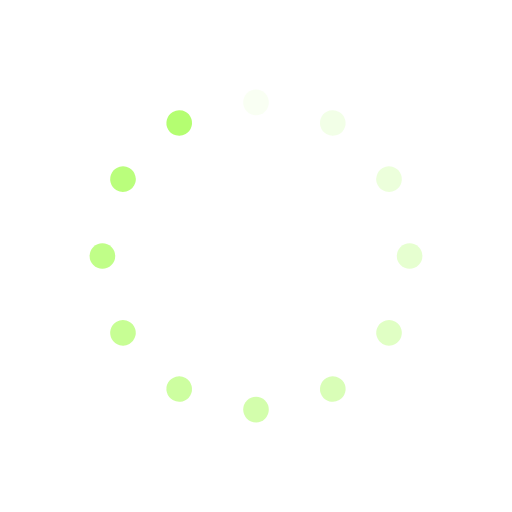
t = 0.00 s
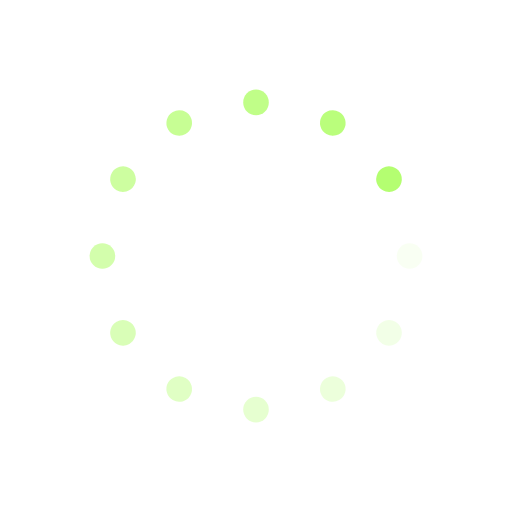
t = 0.25 s
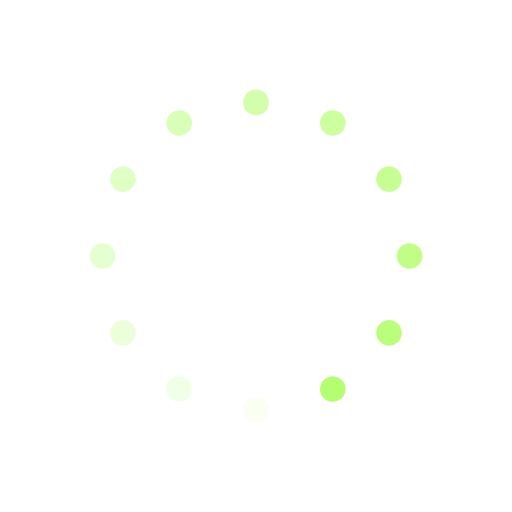
t = 0.50 s
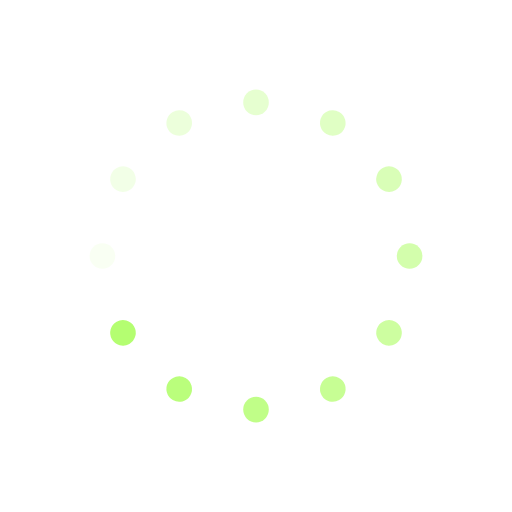
t = 0.75 s

The animated SVG that drew these frames (rendered in a browser with its animation timeline set to each time). Animation: 12 SMIL elements (animate=12); one cycle of 1.00 s, repeats indefinitely.

<?xml version="1.0" encoding="utf-8"?>
<svg xmlns="http://www.w3.org/2000/svg" xmlns:xlink="http://www.w3.org/1999/xlink" style="margin: auto; background: rgb(255, 255, 255); display: block; shape-rendering: auto;" width="200px" height="200px" viewBox="0 0 100 100" preserveAspectRatio="xMidYMid">
<g transform="rotate(0 50 50)">
  <rect x="47.5" y="17.5" rx="2.5" ry="2.5" width="5" height="5" fill="#b4fe71">
    <animate attributeName="opacity" values="1;0" keyTimes="0;1" dur="1s" begin="-0.9166666666666666s" repeatCount="indefinite"></animate>
  </rect>
</g><g transform="rotate(30 50 50)">
  <rect x="47.5" y="17.5" rx="2.5" ry="2.5" width="5" height="5" fill="#b4fe71">
    <animate attributeName="opacity" values="1;0" keyTimes="0;1" dur="1s" begin="-0.8333333333333334s" repeatCount="indefinite"></animate>
  </rect>
</g><g transform="rotate(60 50 50)">
  <rect x="47.5" y="17.5" rx="2.5" ry="2.5" width="5" height="5" fill="#b4fe71">
    <animate attributeName="opacity" values="1;0" keyTimes="0;1" dur="1s" begin="-0.75s" repeatCount="indefinite"></animate>
  </rect>
</g><g transform="rotate(90 50 50)">
  <rect x="47.5" y="17.5" rx="2.5" ry="2.5" width="5" height="5" fill="#b4fe71">
    <animate attributeName="opacity" values="1;0" keyTimes="0;1" dur="1s" begin="-0.6666666666666666s" repeatCount="indefinite"></animate>
  </rect>
</g><g transform="rotate(120 50 50)">
  <rect x="47.5" y="17.5" rx="2.5" ry="2.5" width="5" height="5" fill="#b4fe71">
    <animate attributeName="opacity" values="1;0" keyTimes="0;1" dur="1s" begin="-0.5833333333333334s" repeatCount="indefinite"></animate>
  </rect>
</g><g transform="rotate(150 50 50)">
  <rect x="47.5" y="17.5" rx="2.5" ry="2.5" width="5" height="5" fill="#b4fe71">
    <animate attributeName="opacity" values="1;0" keyTimes="0;1" dur="1s" begin="-0.5s" repeatCount="indefinite"></animate>
  </rect>
</g><g transform="rotate(180 50 50)">
  <rect x="47.5" y="17.5" rx="2.5" ry="2.5" width="5" height="5" fill="#b4fe71">
    <animate attributeName="opacity" values="1;0" keyTimes="0;1" dur="1s" begin="-0.4166666666666667s" repeatCount="indefinite"></animate>
  </rect>
</g><g transform="rotate(210 50 50)">
  <rect x="47.5" y="17.5" rx="2.5" ry="2.5" width="5" height="5" fill="#b4fe71">
    <animate attributeName="opacity" values="1;0" keyTimes="0;1" dur="1s" begin="-0.3333333333333333s" repeatCount="indefinite"></animate>
  </rect>
</g><g transform="rotate(240 50 50)">
  <rect x="47.5" y="17.5" rx="2.5" ry="2.5" width="5" height="5" fill="#b4fe71">
    <animate attributeName="opacity" values="1;0" keyTimes="0;1" dur="1s" begin="-0.25s" repeatCount="indefinite"></animate>
  </rect>
</g><g transform="rotate(270 50 50)">
  <rect x="47.5" y="17.5" rx="2.5" ry="2.5" width="5" height="5" fill="#b4fe71">
    <animate attributeName="opacity" values="1;0" keyTimes="0;1" dur="1s" begin="-0.16666666666666666s" repeatCount="indefinite"></animate>
  </rect>
</g><g transform="rotate(300 50 50)">
  <rect x="47.5" y="17.5" rx="2.5" ry="2.5" width="5" height="5" fill="#b4fe71">
    <animate attributeName="opacity" values="1;0" keyTimes="0;1" dur="1s" begin="-0.08333333333333333s" repeatCount="indefinite"></animate>
  </rect>
</g><g transform="rotate(330 50 50)">
  <rect x="47.5" y="17.5" rx="2.5" ry="2.5" width="5" height="5" fill="#b4fe71">
    <animate attributeName="opacity" values="1;0" keyTimes="0;1" dur="1s" begin="0s" repeatCount="indefinite"></animate>
  </rect>
</g>
<!-- [ldio] generated by https://loading.io/ --></svg>
